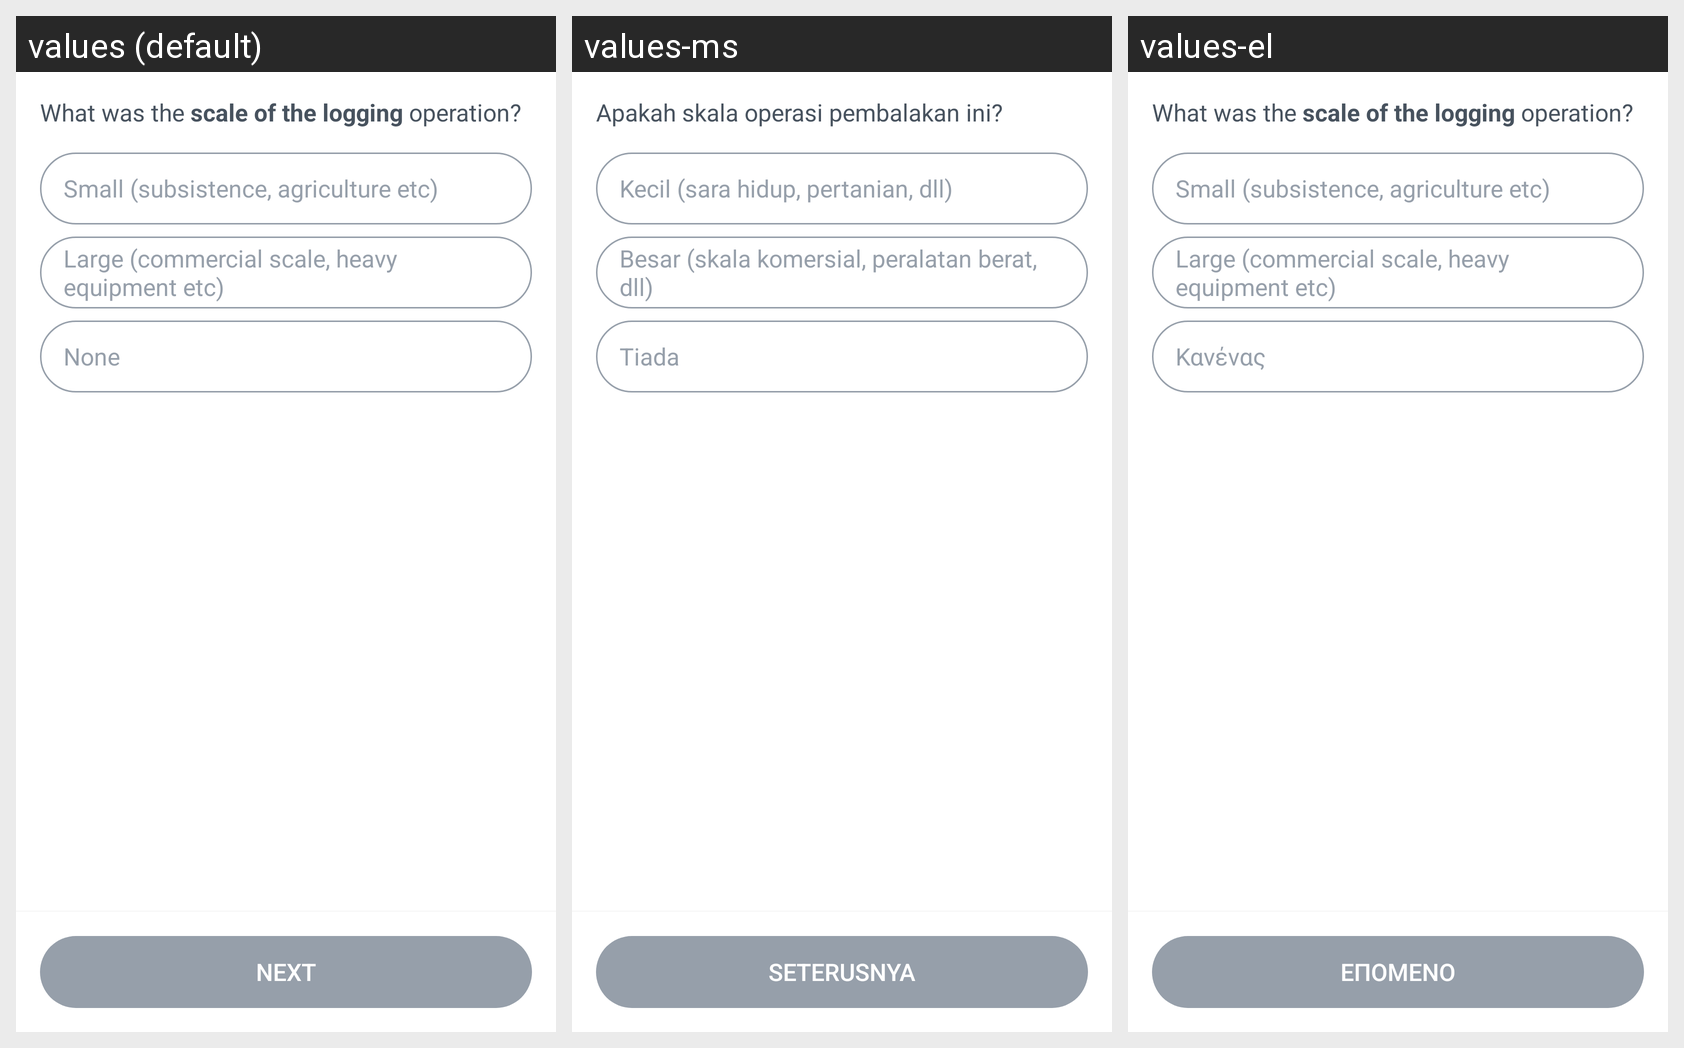

The Android screen above is rendered under several locales of the same app. Produce the string resources it draws, with the default and per-locale values.
Android screen res/layout/fragment_scale.xml rendered under 3 locales, left to right: values (default), values-ms, values-el. Device: Nexus 5 (rendered at 1080×1920; each locale shown at half size, 540×960, under a caption strip naming it); theme AppTheme.
Other locales in the repository, not shown: values-es, values-fr, values-in, values-nl, values-pt, values-th.
Strings drawn on this screen, with the default value and each locale's value (text and hints the layout hard-codes, and strings that could not be matched under every locale, appear in the picture but are not listed):

what_scale
  values: What was the scale of the logging operation?
  values-ms: Apakah skala operasi pembalakan ini?
  values-el: What was the scale of the logging operation?  [not translated; the default value is used]

small
  values: Small (subsistence, agriculture etc)
  values-ms: Kecil (sara hidup, pertanian, dll)
  values-el: Small (subsistence, agriculture etc)  [not translated; the default value is used]

large
  values: Large (commercial scale, heavy equipment etc)
  values-ms: Besar (skala komersial, peralatan berat, dll)
  values-el: Large (commercial scale, heavy equipment etc)  [not translated; the default value is used]

common_none
  values: None
  values-ms: Tiada
  values-el: Κανένας

next
  values: Next
  values-ms: Seterusnya
  values-el: Επόμενο
